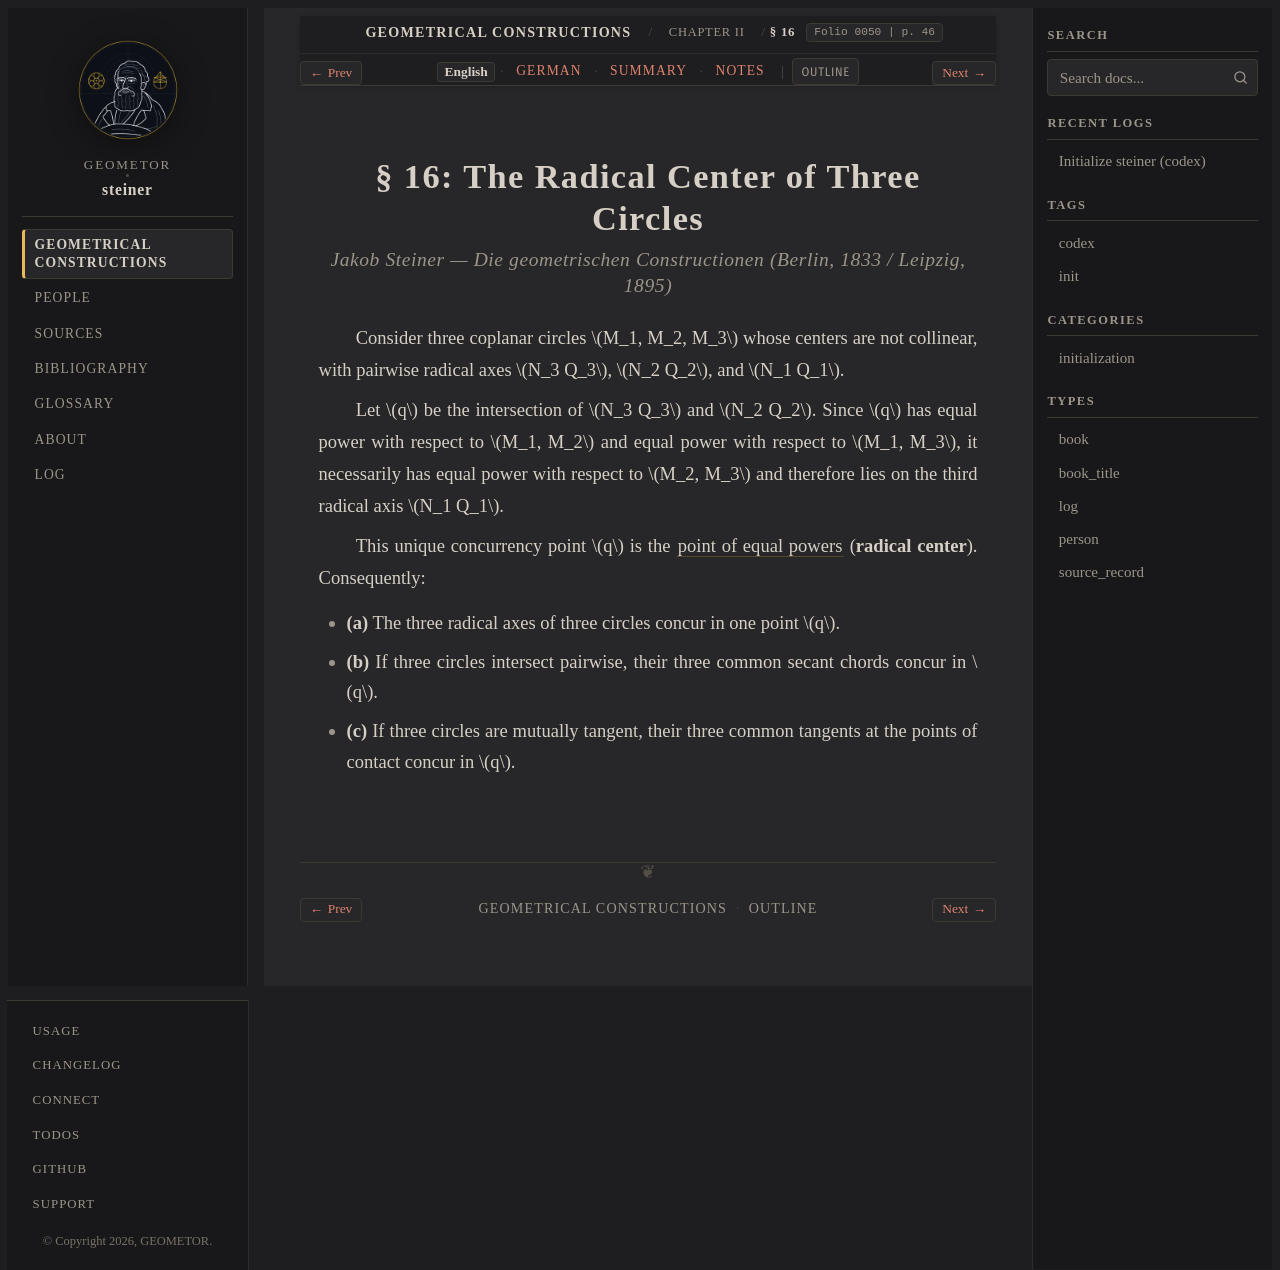

repository: geometor/steiner · page: constructionen_1833/chapter_02/sec_16/index.html · generator: sphinx

:layout: book
:canonical_id: § 16
:breadcrumb_title: § 16
:order: 7
:folio: 0050
:track_label: English
:tracks: English: index | German: de | Summary: summary | Notes: notes
:title: § 16: The Radical Center of Three Circles

.. folio:: 0050
   :page: 46

§ 16: The Radical Center of Three Circles
=========================================

.. rubric:: Jakob Steiner — *Die geometrischen Constructionen* (Berlin, 1833 / Leipzig, 1895)

Consider three coplanar circles :math:`M_1, M_2, M_3` whose centers are not collinear, with pairwise radical axes :math:`N_3 Q_3`, :math:`N_2 Q_2`, and :math:`N_1 Q_1`.

Let :math:`q` be the intersection of :math:`N_3 Q_3` and :math:`N_2 Q_2`. Since :math:`q` has equal power with respect to :math:`M_1, M_2` and equal power with respect to :math:`M_1, M_3`, it necessarily has equal power with respect to :math:`M_2, M_3` and therefore lies on the third radical axis :math:`N_1 Q_1`.

This unique concurrency point :math:`q` is the :term:`point of equal powers <punkt-der-gleichen-potenzen>` (**radical center**). Consequently:

* **(a)** The three radical axes of three circles concur in one point :math:`q`.
* **(b)** If three circles intersect pairwise, their three common secant chords concur in :math:`q`.
* **(c)** If three circles are mutually tangent, their three common tangents at the points of contact concur in :math:`q`.

.. toctree::
   :hidden:

   de
   summary
   notes
